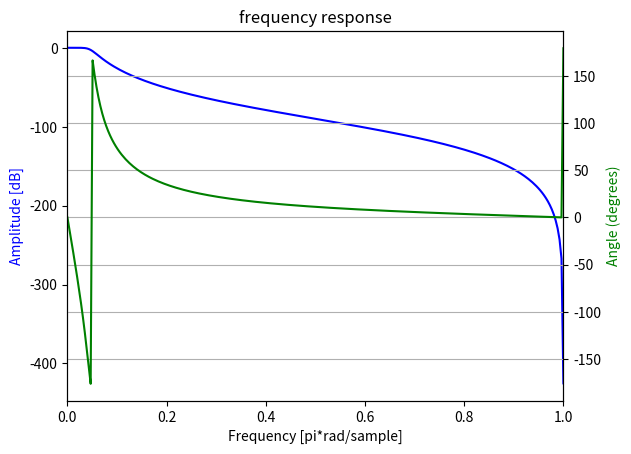

Write the Python code that produced this figure.
'''
[redacted]
@Date: 2020-2-1 16:04:34
@LastEditTime: 2019-11-28 17:17:30
@LastEditors: Please set LastEditors
@Description: In User Settings Edit
@FilePath: \DigitalSignalProcessingGXQDYM\Ex1_3_4.py
'''
 
from scipy import signal
import matplotlib.pyplot
import numpy
import scipy

Fs  = 2000
Wn  = 300
n   = 4

b,a = scipy.signal.butter(n,Wn,btype='lowpass',analog=True)
bz,az   = scipy.signal.bilinear(b,a,Fs)

Wd, Hd  = signal.freqz(bz,az,512,Fs)

fig, ax1 = matplotlib.pyplot.subplots()
ax1.set_title('frequency response')
ax1.plot(Wd/numpy.pi, 20 * numpy.log10(abs(Hd)), 'b')
ax1.set_ylabel('Amplitude [dB]', color='b')
ax1.set_xlabel('Frequency [pi*rad/sample]')
ax1.set_xlim([0,1])

ax2 = ax1.twinx()
angles = numpy.angle(Hd, deg=True)
ax2.plot(Wd/numpy.pi, angles, 'g')
ax2.set_ylabel('Angle (degrees)', color='g')
ax2.grid()
ax2.axis('tight')
ax2.set_xlim([0,1])

matplotlib.pyplot.show()

# EOF
